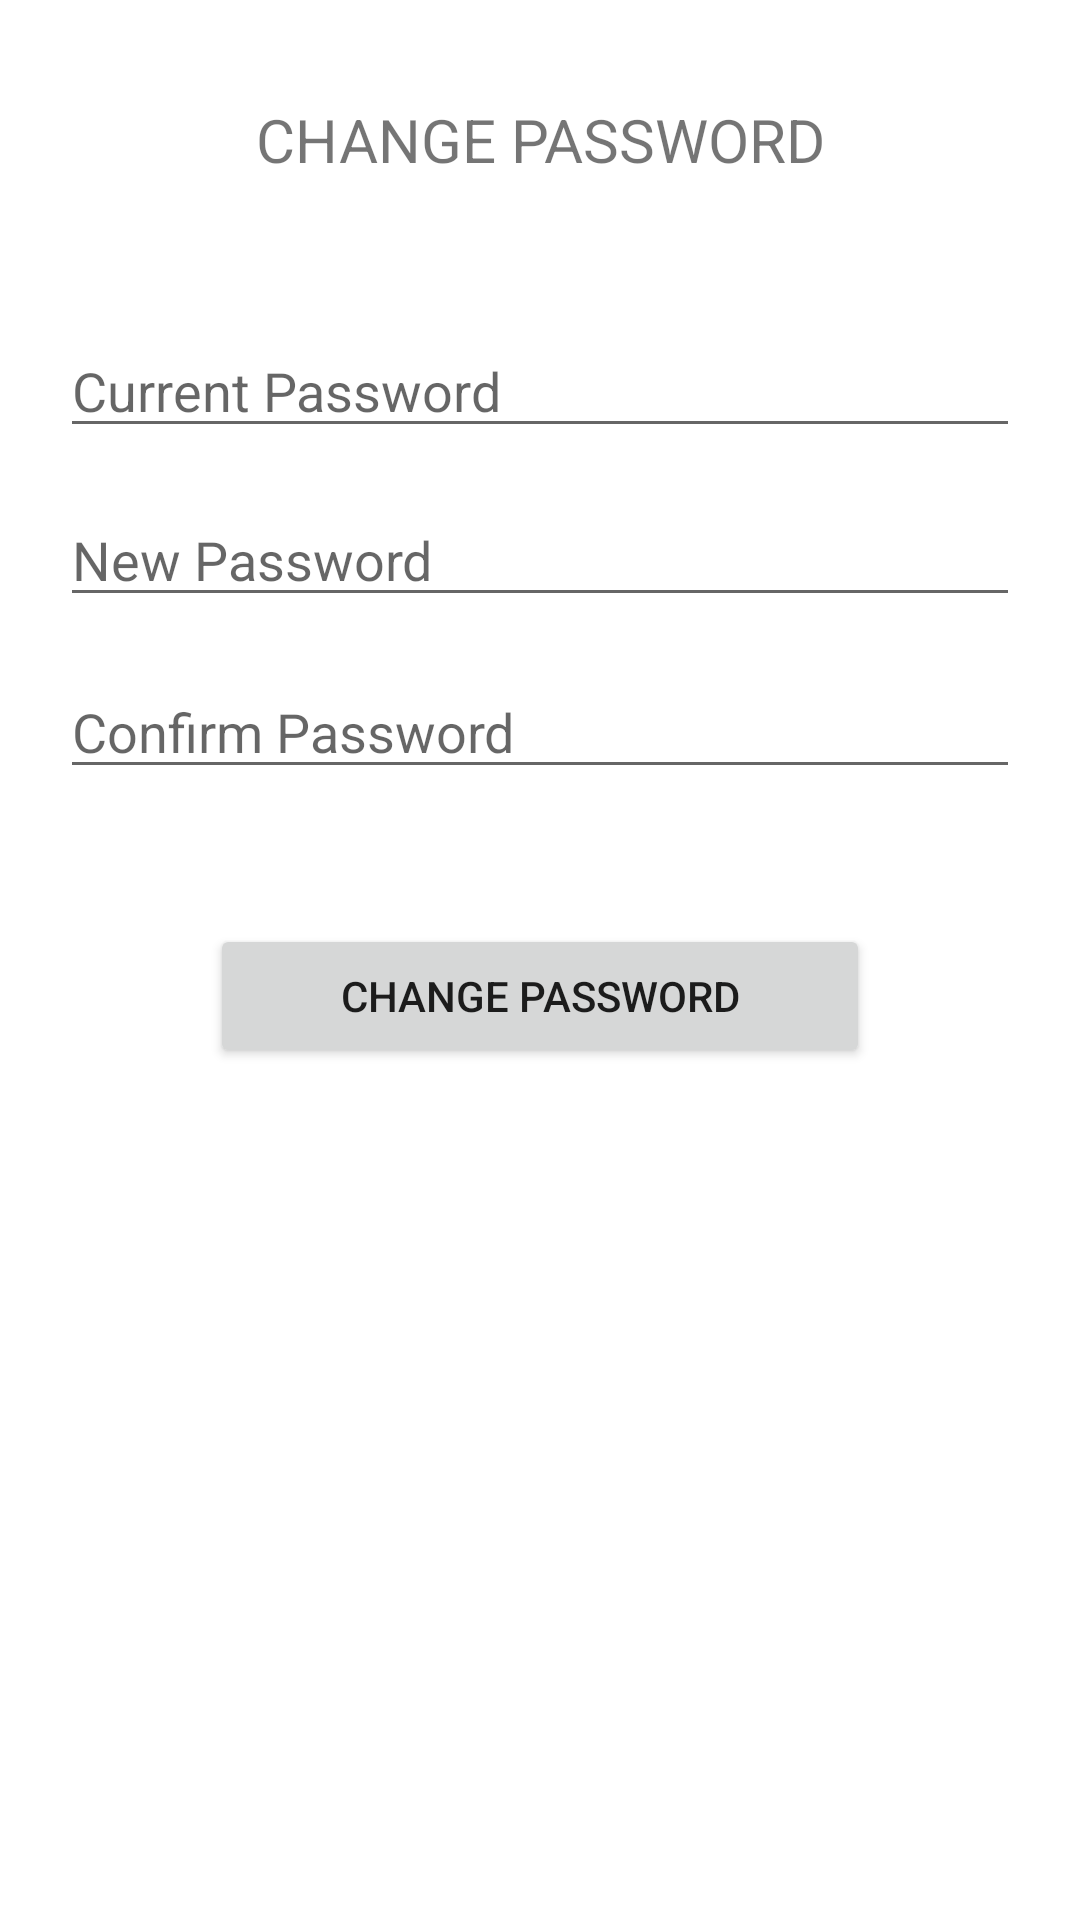

Write the Android layout XML for this screen, with the resource values it uses.
<!-- AndroidManifest.xml: application theme Theme.MarketApp -->
<!-- res/layout/activity_change_password.xml -->
<?xml version="1.0" encoding="utf-8"?>
<androidx.constraintlayout.widget.ConstraintLayout xmlns:android="http://schemas.android.com/apk/res/android"
    xmlns:app="http://schemas.android.com/apk/res-auto"
    xmlns:tools="http://schemas.android.com/tools"
    android:layout_width="match_parent"
    android:layout_height="match_parent"
    tools:context=".ChangePasswordActivity">

    <TextView
        android:id="@+id/textView5"
        android:layout_width="0dp"
        android:layout_height="wrap_content"
        android:layout_marginTop="33dp"
        android:text="CHANGE PASSWORD"
        android:textAlignment="center"
        android:textSize="20sp"
        app:layout_constraintEnd_toEndOf="parent"
        app:layout_constraintStart_toStartOf="parent"
        app:layout_constraintTop_toTopOf="parent"></TextView>

    <EditText
        android:id="@+id/currPass"
        android:layout_width="0dp"
        android:layout_height="wrap_content"
        android:layout_marginStart="20dp"
        android:layout_marginTop="108dp"
        android:layout_marginEnd="20dp"
        android:hint="Current Password"
        app:layout_constraintEnd_toEndOf="parent"
        app:layout_constraintStart_toStartOf="parent"
        app:layout_constraintTop_toTopOf="parent"
        android:inputType="textPassword"></EditText>

    <EditText
        android:id="@+id/newPass"
        android:layout_width="0dp"
        android:layout_height="wrap_content"
        android:layout_marginStart="20dp"
        android:layout_marginTop="15dp"
        android:layout_marginEnd="20dp"
        android:hint="New Password"
        app:layout_constraintEnd_toEndOf="parent"
        app:layout_constraintStart_toStartOf="parent"
        app:layout_constraintTop_toBottomOf="@+id/currPass"
        android:inputType="textPassword"></EditText>

    <EditText
        android:id="@+id/confPass"
        android:layout_width="0dp"
        android:layout_height="wrap_content"
        android:layout_marginStart="20dp"
        android:layout_marginTop="16dp"
        android:layout_marginEnd="20dp"
        android:hint="Confirm Password"
        app:layout_constraintEnd_toEndOf="parent"
        app:layout_constraintStart_toStartOf="parent"
        app:layout_constraintTop_toBottomOf="@+id/newPass"
        android:inputType="textPassword"></EditText>

    <Button
        android:id="@+id/button"
        android:layout_width="0dp"
        android:layout_height="wrap_content"
        android:layout_marginStart="70dp"
        android:layout_marginTop="45dp"
        android:layout_marginEnd="70dp"
        android:onClick="changePasswordClick"
        android:text="Change Password"
        app:layout_constraintEnd_toEndOf="parent"
        app:layout_constraintStart_toStartOf="parent"
        app:layout_constraintTop_toBottomOf="@+id/confPass" />


</androidx.constraintlayout.widget.ConstraintLayout>
<!-- resources referenced by this layout -->
<resources>
  <style name="Theme.MarketApp" parent="Theme.MaterialComponents.DayNight.NoActionBar">
          
          <item name="colorPrimary">@color/purple_500</item>
          <item name="colorPrimaryVariant">@color/purple_700</item>
          <item name="colorOnPrimary">@color/white</item>
          
          <item name="colorSecondary">@color/teal_200</item>
          <item name="colorSecondaryVariant">@color/teal_700</item>
          <item name="colorOnSecondary">@color/black</item>
          
          <item name="android:statusBarColor" tools:targetApi="l">?attr/colorPrimaryVariant</item>
          
      </style>
  <color name="purple_500">#4F025C</color>
  <color name="purple_700">#1F1C27</color>
  <color name="white">#FFFFFFFF</color>
  <color name="teal_200">#FF03DAC5</color>
  <color name="teal_700">#FF018786</color>
  <color name="black">#FF000000</color>
</resources>
